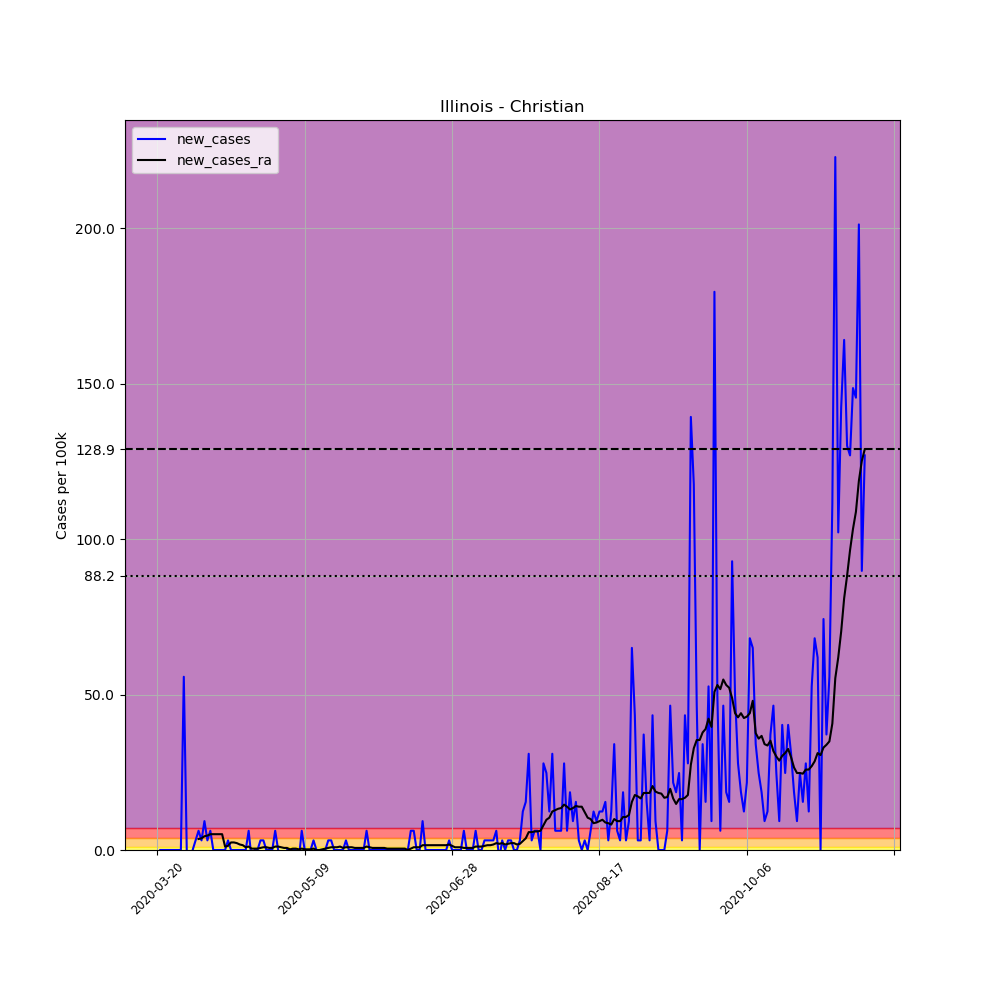

Values plotted in this chart, from the file beside it:
, date, county, state, fips, cases, deaths, COUNTY, STNAME, CTYNAME, POPESTIMATE2019, per_100k, new_cases, new_cases_ra
195230, 2020-03-20, Christian, Illinois, 17021, 1, 0, 21, Illinois, Christian, 32304, 3.096, , 
195231, 2020-03-21, Christian, Illinois, 17021, 1, 0, 21, Illinois, Christian, 32304, 3.096, 0.0, 
195232, 2020-03-22, Christian, Illinois, 17021, 1, 0, 21, Illinois, Christian, 32304, 3.096, 0.0, 
195233, 2020-03-23, Christian, Illinois, 17021, 1, 0, 21, Illinois, Christian, 32304, 3.096, 0.0, 
195234, 2020-03-24, Christian, Illinois, 17021, 1, 0, 21, Illinois, Christian, 32304, 3.096, 0.0, 
195235, 2020-03-25, Christian, Illinois, 17021, 1, 0, 21, Illinois, Christian, 32304, 3.096, 0.0, 
195236, 2020-03-26, Christian, Illinois, 17021, 1, 0, 21, Illinois, Christian, 32304, 3.096, 0.0, 
195237, 2020-03-27, Christian, Illinois, 17021, 1, 0, 21, Illinois, Christian, 32304, 3.096, 0.0, 
195238, 2020-03-28, Christian, Illinois, 17021, 1, 0, 21, Illinois, Christian, 32304, 3.096, 0.0, 
195239, 2020-03-29, Christian, Illinois, 17021, 19, 0, 21, Illinois, Christian, 32304, 58.82, 55.72, 
195240, 2020-03-30, Christian, Illinois, 17021, 19, 0, 21, Illinois, Christian, 32304, 58.82, 0.0, 
195241, 2020-03-31, Christian, Illinois, 17021, 14, 0, 21, Illinois, Christian, 32304, 43.34, -15.48, 
195242, 2020-04-01, Christian, Illinois, 17021, 14, 0, 21, Illinois, Christian, 32304, 43.34, 0.0, 
195243, 2020-04-02, Christian, Illinois, 17021, 15, 1, 21, Illinois, Christian, 32304, 46.43, 3.096, 
195244, 2020-04-03, Christian, Illinois, 17021, 17, 2, 21, Illinois, Christian, 32304, 52.63, 6.191, 3.538
195245, 2020-04-04, Christian, Illinois, 17021, 18, 3, 21, Illinois, Christian, 32304, 55.72, 3.096, 3.759
195246, 2020-04-05, Christian, Illinois, 17021, 21, 3, 21, Illinois, Christian, 32304, 65.01, 9.287, 4.422
195247, 2020-04-06, Christian, Illinois, 17021, 22, 3, 21, Illinois, Christian, 32304, 68.1, 3.096, 4.643
195248, 2020-04-07, Christian, Illinois, 17021, 24, 4, 21, Illinois, Christian, 32304, 74.29, 6.191, 5.086
195249, 2020-04-08, Christian, Illinois, 17021, 24, 4, 21, Illinois, Christian, 32304, 74.29, 0.0, 5.086
195250, 2020-04-09, Christian, Illinois, 17021, 24, 4, 21, Illinois, Christian, 32304, 74.29, 0.0, 5.086
195251, 2020-04-10, Christian, Illinois, 17021, 24, 4, 21, Illinois, Christian, 32304, 74.29, 0.0, 5.086
195252, 2020-04-11, Christian, Illinois, 17021, 24, 4, 21, Illinois, Christian, 32304, 74.29, 0.0, 5.086
195253, 2020-04-12, Christian, Illinois, 17021, 24, 4, 21, Illinois, Christian, 32304, 74.29, 0.0, 1.106
195254, 2020-04-13, Christian, Illinois, 17021, 25, 4, 21, Illinois, Christian, 32304, 77.39, 3.096, 1.327
195255, 2020-04-14, Christian, Illinois, 17021, 25, 5, 21, Illinois, Christian, 32304, 77.39, 0.0, 2.432
195256, 2020-04-15, Christian, Illinois, 17021, 25, 5, 21, Illinois, Christian, 32304, 77.39, 0.0, 2.432
195257, 2020-04-16, Christian, Illinois, 17021, 25, 5, 21, Illinois, Christian, 32304, 77.39, 0.0, 2.211
195258, 2020-04-17, Christian, Illinois, 17021, 25, 5, 21, Illinois, Christian, 32304, 77.39, 0.0, 1.769
195259, 2020-04-18, Christian, Illinois, 17021, 25, 5, 21, Illinois, Christian, 32304, 77.39, 0.0, 1.548
195260, 2020-04-19, Christian, Illinois, 17021, 25, 5, 21, Illinois, Christian, 32304, 77.39, 0.0, 0.8845
195261, 2020-04-20, Christian, Illinois, 17021, 27, 5, 21, Illinois, Christian, 32304, 83.58, 6.191, 1.106
195262, 2020-04-21, Christian, Illinois, 17021, 26, 5, 21, Illinois, Christian, 32304, 80.49, -3.096, 0.4422
195263, 2020-04-22, Christian, Illinois, 17021, 26, 5, 21, Illinois, Christian, 32304, 80.49, 0.0, 0.4422
195264, 2020-04-23, Christian, Illinois, 17021, 26, 5, 21, Illinois, Christian, 32304, 80.49, 0.0, 0.4422
195265, 2020-04-24, Christian, Illinois, 17021, 27, 5, 21, Illinois, Christian, 32304, 83.58, 3.096, 0.6633
195266, 2020-04-25, Christian, Illinois, 17021, 28, 5, 21, Illinois, Christian, 32304, 86.68, 3.096, 0.8845
195267, 2020-04-26, Christian, Illinois, 17021, 28, 5, 21, Illinois, Christian, 32304, 86.68, 0.0, 0.8845
195268, 2020-04-27, Christian, Illinois, 17021, 28, 5, 21, Illinois, Christian, 32304, 86.68, 0.0, 0.6633
195269, 2020-04-28, Christian, Illinois, 17021, 28, 5, 21, Illinois, Christian, 32304, 86.68, 0.0, 0.6633
195270, 2020-04-29, Christian, Illinois, 17021, 30, 5, 21, Illinois, Christian, 32304, 92.87, 6.191, 1.106
195271, 2020-04-30, Christian, Illinois, 17021, 30, 5, 21, Illinois, Christian, 32304, 92.87, 0.0, 1.106
195272, 2020-05-01, Christian, Illinois, 17021, 29, 5, 21, Illinois, Christian, 32304, 89.77, -3.096, 0.8845
195273, 2020-05-02, Christian, Illinois, 17021, 28, 5, 21, Illinois, Christian, 32304, 86.68, -3.096, 0.6633
195274, 2020-05-03, Christian, Illinois, 17021, 28, 5, 21, Illinois, Christian, 32304, 86.68, 0.0, 0.6633
195275, 2020-05-04, Christian, Illinois, 17021, 28, 5, 21, Illinois, Christian, 32304, 86.68, 0.0, 0.2211
195276, 2020-05-05, Christian, Illinois, 17021, 28, 5, 21, Illinois, Christian, 32304, 86.68, 0.0, 0.4422
195277, 2020-05-06, Christian, Illinois, 17021, 28, 5, 21, Illinois, Christian, 32304, 86.68, 0.0, 0.4422
195278, 2020-05-07, Christian, Illinois, 17021, 27, 5, 21, Illinois, Christian, 32304, 83.58, -3.096, 0.2211
195279, 2020-05-08, Christian, Illinois, 17021, 29, 5, 21, Illinois, Christian, 32304, 89.77, 6.191, 0.4422
195280, 2020-05-09, Christian, Illinois, 17021, 29, 5, 21, Illinois, Christian, 32304, 89.77, 0.0, 0.2211
195281, 2020-05-10, Christian, Illinois, 17021, 29, 5, 21, Illinois, Christian, 32304, 89.77, 0.0, 0.2211
195282, 2020-05-11, Christian, Illinois, 17021, 29, 5, 21, Illinois, Christian, 32304, 89.77, 0.0, 0.2211
195283, 2020-05-12, Christian, Illinois, 17021, 30, 5, 21, Illinois, Christian, 32304, 92.87, 3.096, 0.4422
195284, 2020-05-13, Christian, Illinois, 17021, 30, 5, 21, Illinois, Christian, 32304, 92.87, 0.0, 0.0
195285, 2020-05-14, Christian, Illinois, 17021, 30, 5, 21, Illinois, Christian, 32304, 92.87, 0.0, 0.0
195286, 2020-05-15, Christian, Illinois, 17021, 30, 5, 21, Illinois, Christian, 32304, 92.87, 0.0, 0.2211
195287, 2020-05-16, Christian, Illinois, 17021, 30, 5, 21, Illinois, Christian, 32304, 92.87, 0.0, 0.4422
195288, 2020-05-17, Christian, Illinois, 17021, 31, 5, 21, Illinois, Christian, 32304, 95.96, 3.096, 0.6633
195289, 2020-05-18, Christian, Illinois, 17021, 32, 5, 21, Illinois, Christian, 32304, 99.06, 3.096, 0.8845
... 181 more rows
